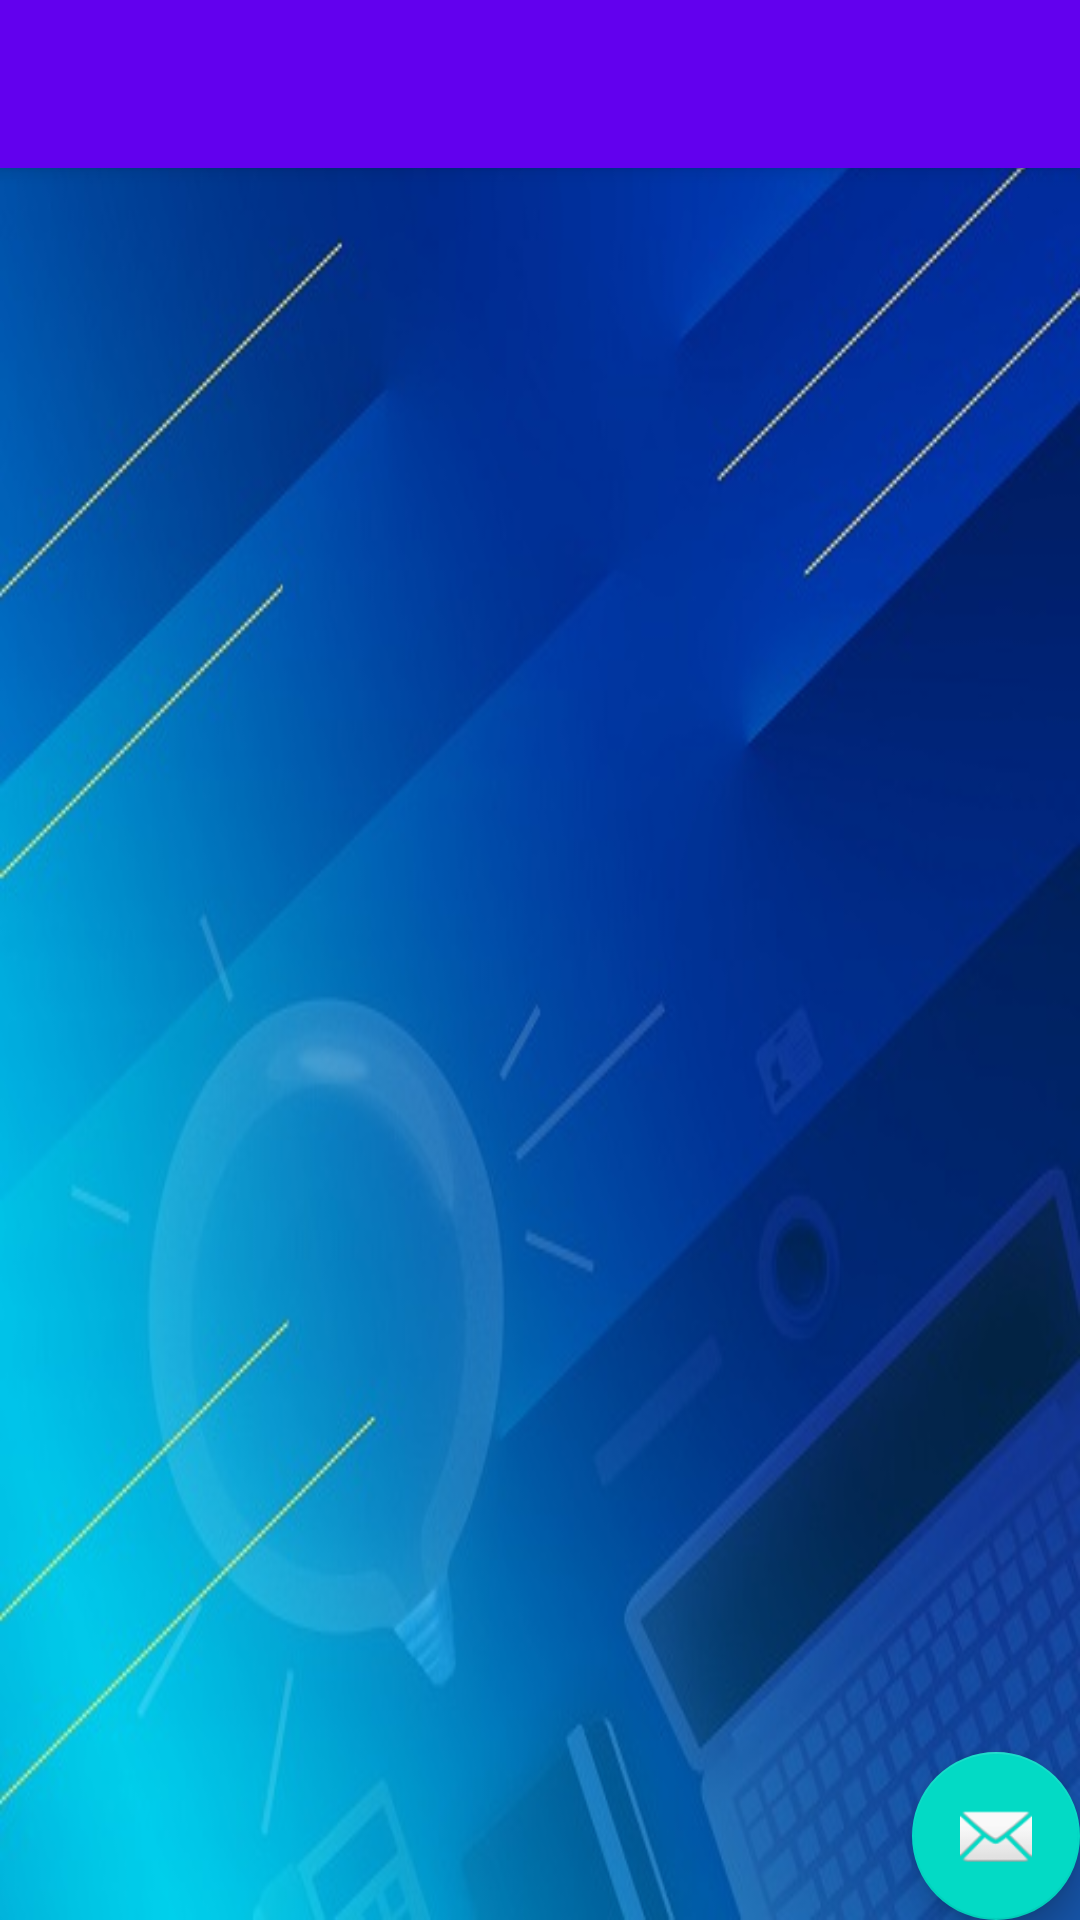

Android layout source for this screen:
<!-- AndroidManifest.xml: application theme AppTheme -->
<!-- res/layout/activity_menu1.xml -->
<?xml version="1.0" encoding="utf-8"?>
<android.support.design.widget.CoordinatorLayout xmlns:android="http://schemas.android.com/apk/res/android"
    xmlns:app="http://schemas.android.com/apk/res-auto"
    xmlns:tools="http://schemas.android.com/tools"
    android:layout_width="match_parent"
    android:layout_height="match_parent"
    android:fitsSystemWindows="true"
    tools:context="com.upc.menu.activity_menu1">

    <android.support.design.widget.AppBarLayout
        android:layout_width="match_parent"
        android:layout_height="wrap_content"
        android:theme="@style/AppTheme.AppBarOverlay">

        <android.support.v7.widget.Toolbar
            android:id="@+id/toolbar"
            android:layout_width="match_parent"
            android:layout_height="?attr/actionBarSize"
            android:background="?attr/colorPrimary"
            app:popupTheme="@style/AppTheme.PopupOverlay" />

    </android.support.design.widget.AppBarLayout>

    <include layout="@layout/content_activity_menu1" />

    <android.support.design.widget.FloatingActionButton
        android:id="@+id/fab"
        android:layout_width="wrap_content"
        android:layout_height="wrap_content"
        android:layout_gravity="bottom|end"
        android:layout_margin="@dimen/fab_margin"
        android:src="@android:drawable/ic_dialog_email" />

</android.support.design.widget.CoordinatorLayout>
<!-- res/layout/content_activity_menu1.xml (included above) -->
<android.support.v4.widget.DrawerLayout
    xmlns:android="http://schemas.android.com/apk/res/android"
    android:id="@+id/contenedorPrincipald"
    android:layout_width="match_parent"
    android:layout_height="match_parent">
    
    <FrameLayout
        android:layout_width="match_parent"
        android:id="@+id/contenedorFrame"
        android:layout_height="match_parent"
        android:background="@mipmap/pantalla01" />



    

    <ListView
        android:layout_width="450px"
        android:layout_height="match_parent"
        android:layout_gravity="start"
        android:id="@+id/menuIzqd"
        android:background="#8B0000"
        android:choiceMode="singleChoice">

    </ListView>


</android.support.v4.widget.DrawerLayout>
<!-- resources referenced by this layout -->
<resources>
  <!-- mipmap pantalla01: jpg bitmap (mipmap-xhdpi, 56266 bytes) -->
  <style name="AppTheme.AppBarOverlay" parent="ThemeOverlay.AppCompat.Dark.ActionBar" />
  <style name="AppTheme.PopupOverlay" parent="ThemeOverlay.AppCompat.Light" />
  <style name="AppTheme" parent="Theme.AppCompat.Light.DarkActionBar">
          
          <item name="colorPrimary">@color/colorPrimary</item>
          <item name="colorPrimaryDark">@color/colorPrimaryDark</item>
          <item name="colorAccent">@color/colorAccent</item>
      </style>
  <!-- not gathered from this repository: default colours our renderer supplied (Android Studio template values) -->
  <color name="colorPrimary">#FF6200EE</color>
  <color name="colorPrimaryDark">#FF3700B3</color>
  <color name="colorAccent">#FF03DAC5</color>
</resources>
